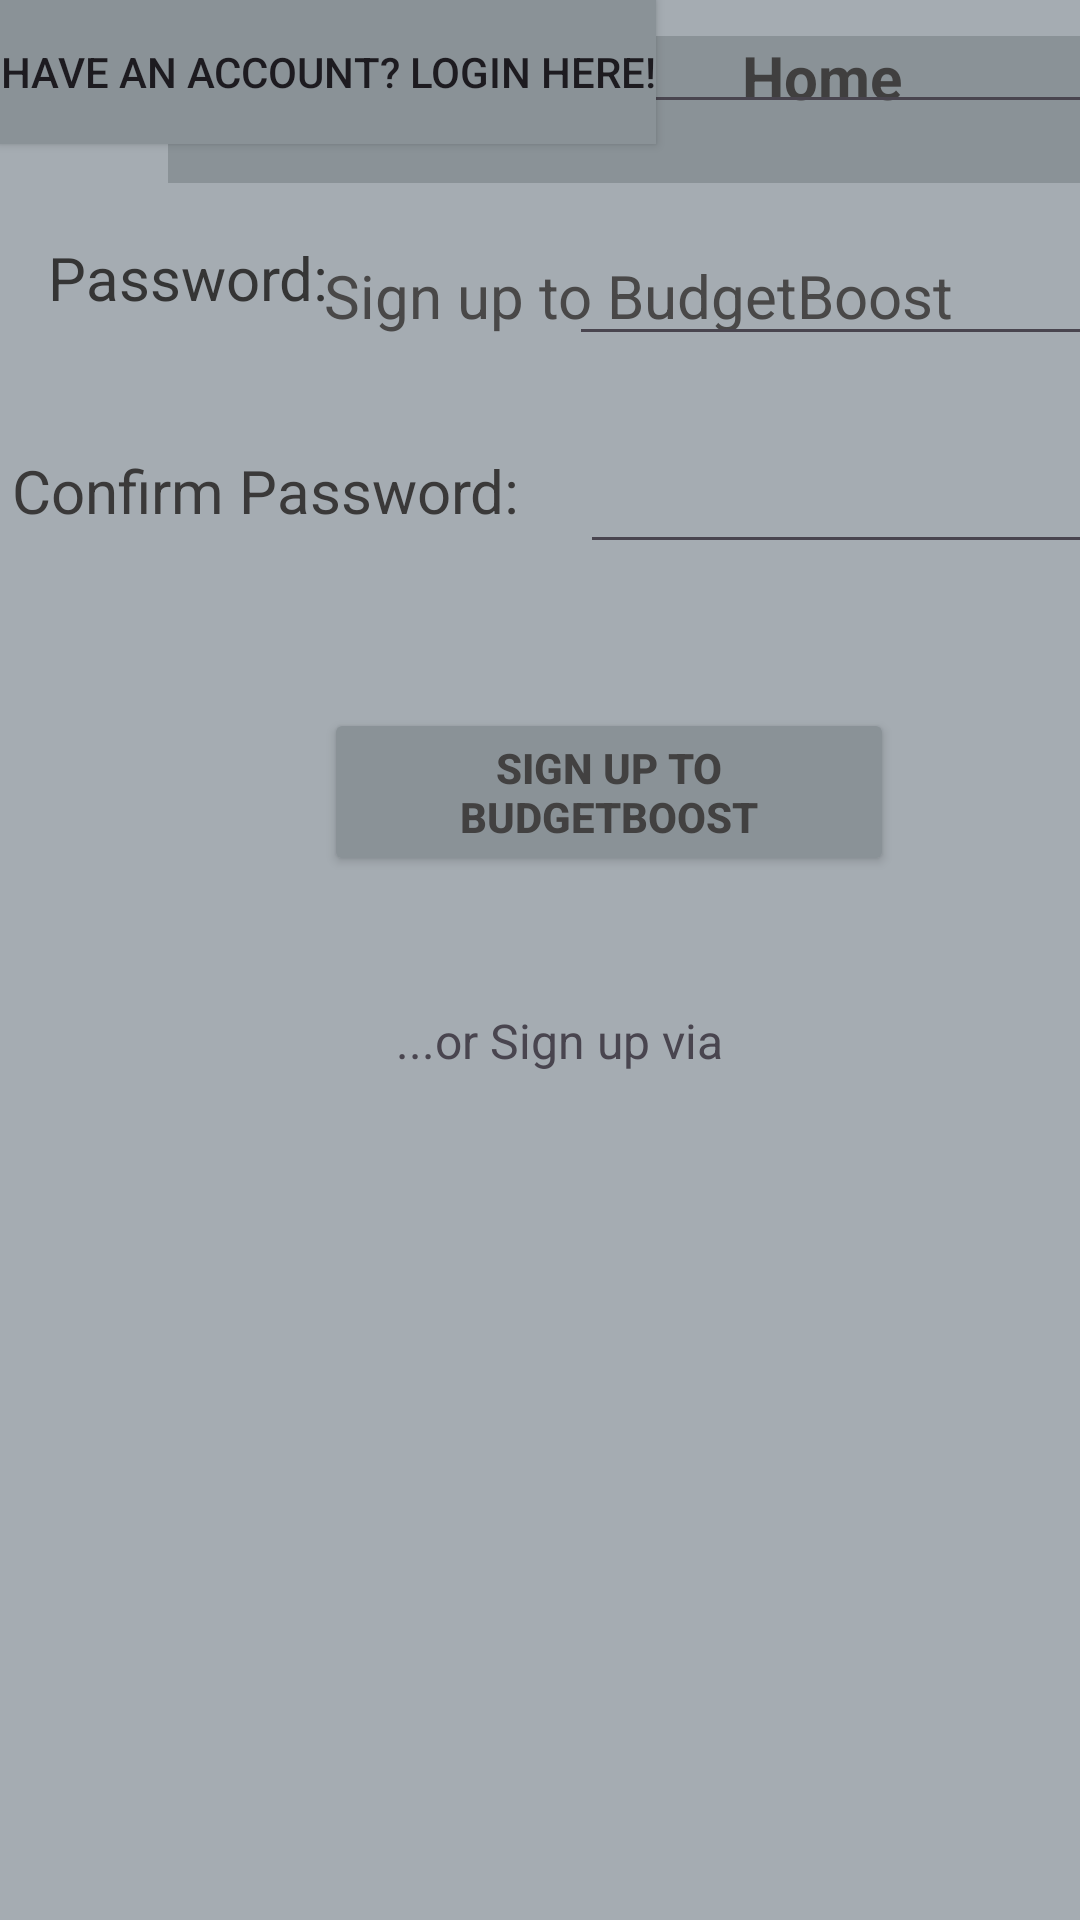

Here is an Android app screen rendered from its layout file. Give the layout XML and the strings, colors and styles it references.
<!-- AndroidManifest.xml: application theme Theme.Part1_prototype -->
<!-- res/layout/signup.xml -->
<?xml version="1.0" encoding="utf-8"?>
<androidx.constraintlayout.widget.ConstraintLayout xmlns:android="http://schemas.android.com/apk/res/android"
    xmlns:app="http://schemas.android.com/apk/res-auto"
    xmlns:tools="http://schemas.android.com/tools"
    android:layout_width="match_parent"
    android:layout_height="match_parent"
    android:background="@color/material_dynamic_neutral_variant70"
    android:backgroundTint="@color/material_dynamic_neutral_variant70"
    tools:context=".signpage">

    <Button
        android:id="@+id/button"
        android:layout_width="190dp"
        android:layout_height="56dp"
        android:layout_marginStart="108dp"
        android:layout_marginTop="48dp"
        android:backgroundTint="@color/material_dynamic_neutral_variant60"
        android:text="Sign up to BudgetBoost"
        android:textColor="#424141"
        android:textSize="14sp"
        android:textStyle="bold"
        app:layout_constraintStart_toStartOf="parent"
        app:layout_constraintTop_toBottomOf="@+id/editTextText4" />

    <ImageView
        android:id="@+id/imageView"
        android:layout_width="53dp"
        android:layout_height="51dp"
        android:layout_marginStart="4dp"
        android:layout_marginTop="12dp"
        app:layout_constraintStart_toStartOf="parent"
        app:layout_constraintTop_toTopOf="parent"
        app:srcCompat="@drawable/img" />

    <TextView
        android:id="@+id/textView"
        android:layout_width="346dp"
        android:layout_height="49dp"
        android:layout_marginStart="56dp"
        android:layout_marginTop="12dp"
        android:background="@color/material_dynamic_neutral_variant60"
        android:text="BudgetBoost               Home         "
        android:textColor="#403F3F"
        android:textSize="20sp"
        android:textStyle="bold"
        app:layout_constraintStart_toStartOf="parent"
        app:layout_constraintTop_toTopOf="parent" />

    <TextView
        android:id="@+id/textView5"
        android:layout_width="wrap_content"
        android:layout_height="wrap_content"
        android:layout_marginStart="108dp"
        android:layout_marginTop="24dp"
        android:text="Sign up to BudgetBoost "
        android:textColor="#494848"
        android:textSize="20sp"
        app:layout_constraintStart_toStartOf="parent"
        app:layout_constraintTop_toBottomOf="@+id/textView" />

    <TextView
        android:id="@+id/textView7"
        android:layout_width="wrap_content"
        android:layout_height="wrap_content"
        android:layout_marginStart="12dp"
        android:text="Username:"
        android:textColor="#2E2E2E"
        android:textSize="20sp"
        app:layout_constraintStart_toStartOf="parent"
        tools:layout_editor_absoluteY="194dp" />

    <EditText
        android:id="@+id/editTextText"
        android:layout_width="wrap_content"
        android:layout_height="wrap_content"
        android:layout_marginStart="80dp"
        android:ems="10"
        android:inputType="text"
        app:layout_constraintStart_toEndOf="@+id/textView7"
        tools:layout_editor_absoluteY="194dp" />

    <TextView
        android:id="@+id/textView8"
        android:layout_width="wrap_content"
        android:layout_height="wrap_content"
        android:layout_marginStart="16dp"
        android:layout_marginTop="52dp"
        android:text="Password:"
        android:textColor="#353535"
        android:textSize="20sp"
        app:layout_constraintStart_toStartOf="parent"
        app:layout_constraintTop_toBottomOf="@+id/textView7" />

    <TextView
        android:id="@+id/textView9"
        android:layout_width="wrap_content"
        android:layout_height="wrap_content"
        android:layout_marginStart="4dp"
        android:layout_marginTop="44dp"
        android:text="Confirm Password:"
        android:textColor="#3A3939"
        android:textSize="20sp"
        app:layout_constraintStart_toStartOf="parent"
        app:layout_constraintTop_toBottomOf="@+id/textView8" />

    <EditText
        android:id="@+id/editTextText3"
        android:layout_width="wrap_content"
        android:layout_height="wrap_content"
        android:layout_marginStart="80dp"
        android:layout_marginTop="36dp"
        android:ems="10"
        android:inputType="text"
        app:layout_constraintStart_toEndOf="@+id/textView8"
        app:layout_constraintTop_toBottomOf="@+id/editTextText" />

    <EditText
        android:id="@+id/editTextText4"
        android:layout_width="wrap_content"
        android:layout_height="wrap_content"
        android:layout_marginStart="20dp"
        android:layout_marginTop="28dp"
        android:ems="10"
        android:inputType="text"
        app:layout_constraintStart_toEndOf="@+id/textView9"
        app:layout_constraintTop_toBottomOf="@+id/editTextText3" />

    <TextView
        android:id="@+id/textView10"
        android:layout_width="wrap_content"
        android:layout_height="wrap_content"
        android:layout_marginStart="132dp"
        android:layout_marginTop="100dp"
        android:text="...or Sign up via"
        android:textSize="16sp"
        app:layout_constraintStart_toStartOf="parent"
        app:layout_constraintTop_toTopOf="@+id/button" />

    <ImageView
        android:id="@+id/imageView3"
        android:layout_width="227dp"
        android:layout_height="140dp"
        android:layout_marginStart="92dp"
        android:layout_marginTop="32dp"
        app:layout_constraintStart_toStartOf="parent"
        app:layout_constraintTop_toBottomOf="@+id/textView10"
        app:srcCompat="@drawable/img_1" />

    <Button
        android:id="@+id/button3"
        android:layout_width="wrap_content"
        android:layout_height="wrap_content"
        android:background="@color/material_dynamic_neutral_variant60"
        android:backgroundTint="@color/material_dynamic_neutral_variant60"
        android:text="Have an account? Login here!"
        tools:layout_editor_absoluteX="100dp"
        tools:layout_editor_absoluteY="124dp" />

</androidx.constraintlayout.widget.ConstraintLayout>
<!-- resources referenced by this layout -->
<resources>
  <style name="Theme.Part1_prototype" parent="Base.Theme.Part1_prototype" />
  <style name="Base.Theme.Part1_prototype" parent="Theme.Material3.DayNight.NoActionBar">
          
          
      </style>
</resources>
